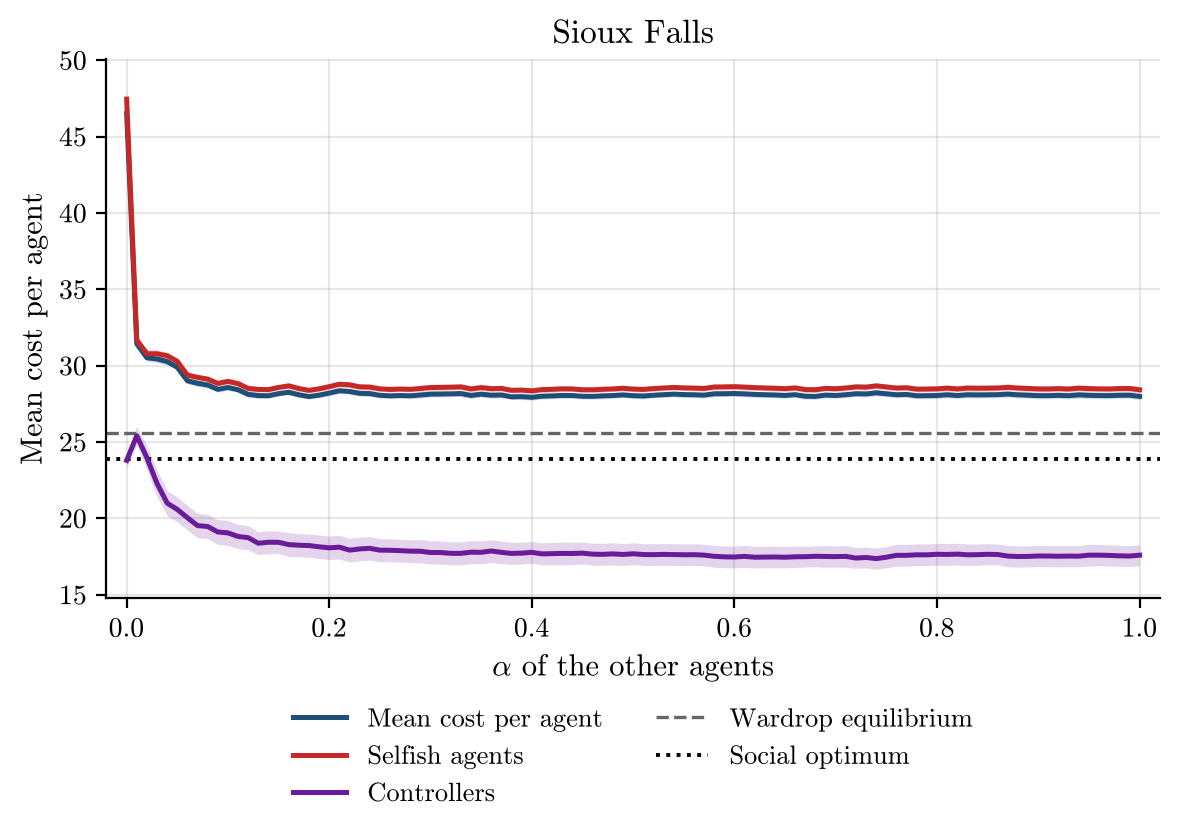

The file beside this chart, header and first rows:
alpha, runs, incomplete_runs, mean_cost_per_agent, mean_cost_per_agent_ci95, selfish_agent_cost, selfish_agent_cost_ci95, controller_cost, controller_cost_ci95, wardrop_per_agent, optimum_per_agent
0.0, 100, 0, 46.51, 0.6787, 47.45, 0.7103, 23.8, 0.4807, 25.62, 23.89
0.01, 100, 0, 31.43, 0.2313, 31.68, 0.2456, 25.41, 0.6003, 25.62, 23.89
0.02, 100, 0, 30.52, 0.224, 30.79, 0.2381, 23.97, 0.7733, 25.62, 23.89
0.03, 100, 0, 30.44, 0.2439, 30.78, 0.2641, 22.29, 0.8892, 25.62, 23.89
0.04, 100, 0, 30.27, 0.2055, 30.65, 0.221, 21.0, 0.8251, 25.62, 23.89
0.05, 100, 0, 29.9, 0.1969, 30.28, 0.2077, 20.59, 0.8165, 25.62, 23.89
0.06, 100, 0, 29.01, 0.1919, 29.38, 0.2014, 20.05, 0.8065, 25.62, 23.89
0.07, 100, 0, 28.84, 0.2061, 29.23, 0.2145, 19.53, 0.793, 25.62, 23.89
0.08, 100, 0, 28.73, 0.1992, 29.12, 0.206, 19.47, 0.7909, 25.62, 23.89
0.09, 100, 0, 28.45, 0.1854, 28.84, 0.1956, 19.11, 0.8065, 25.62, 23.89
0.1, 100, 0, 28.57, 0.1703, 28.97, 0.1829, 19.05, 0.8189, 25.62, 23.89
0.11, 100, 0, 28.42, 0.184, 28.82, 0.1966, 18.82, 0.7955, 25.62, 23.89
0.12, 100, 0, 28.12, 0.1859, 28.51, 0.1957, 18.74, 0.7904, 25.62, 23.89
0.13, 100, 0, 28.04, 0.1877, 28.44, 0.1974, 18.37, 0.745, 25.62, 23.89
0.14, 100, 0, 28.03, 0.1755, 28.43, 0.1853, 18.44, 0.7593, 25.62, 23.89
0.15, 100, 0, 28.17, 0.1456, 28.58, 0.1544, 18.43, 0.7282, 25.62, 23.89
0.16, 100, 0, 28.26, 0.1669, 28.68, 0.177, 18.29, 0.7772, 25.62, 23.89
0.17, 100, 0, 28.09, 0.1829, 28.5, 0.1962, 18.25, 0.7587, 25.62, 23.89
0.18, 100, 0, 27.98, 0.1648, 28.38, 0.1781, 18.22, 0.7643, 25.62, 23.89
0.19, 100, 0, 28.07, 0.1692, 28.49, 0.1812, 18.14, 0.7658, 25.62, 23.89
0.2, 100, 0, 28.21, 0.1788, 28.63, 0.1891, 18.07, 0.7695, 25.62, 23.89
0.21, 100, 0, 28.36, 0.1885, 28.78, 0.1994, 18.12, 0.7753, 25.62, 23.89
0.22, 100, 0, 28.31, 0.1823, 28.74, 0.1914, 17.92, 0.7706, 25.62, 23.89
0.23, 100, 0, 28.19, 0.1932, 28.61, 0.2021, 18.0, 0.7727, 25.62, 23.89
0.24, 100, 0, 28.17, 0.1977, 28.6, 0.2074, 18.04, 0.7654, 25.62, 23.89
0.25, 100, 0, 28.06, 0.184, 28.48, 0.1925, 17.92, 0.7637, 25.62, 23.89
0.26, 100, 0, 28.02, 0.1811, 28.45, 0.1884, 17.91, 0.7478, 25.62, 23.89
0.27, 100, 0, 28.05, 0.1695, 28.47, 0.1759, 17.89, 0.7478, 25.62, 23.89
0.28, 100, 0, 28.03, 0.1804, 28.45, 0.188, 17.86, 0.7463, 25.62, 23.89
0.29, 100, 0, 28.08, 0.2031, 28.5, 0.2137, 17.85, 0.7596, 25.62, 23.89
0.3, 100, 0, 28.14, 0.1997, 28.57, 0.2117, 17.77, 0.7663, 25.62, 23.89
0.31, 100, 0, 28.15, 0.2034, 28.58, 0.2157, 17.77, 0.7566, 25.62, 23.89
0.32, 100, 0, 28.15, 0.192, 28.59, 0.2046, 17.71, 0.758, 25.62, 23.89
0.33, 100, 0, 28.17, 0.195, 28.61, 0.2052, 17.71, 0.7568, 25.62, 23.89
0.34, 100, 0, 28.05, 0.2093, 28.48, 0.2202, 17.79, 0.7504, 25.62, 23.89
0.35, 100, 0, 28.13, 0.1992, 28.57, 0.2085, 17.78, 0.7484, 25.62, 23.89
0.36, 100, 0, 28.07, 0.2032, 28.49, 0.2106, 17.87, 0.7372, 25.62, 23.89
0.37, 100, 0, 28.08, 0.1912, 28.51, 0.2011, 17.78, 0.7368, 25.62, 23.89
0.38, 100, 0, 27.96, 0.1766, 28.39, 0.1852, 17.71, 0.7254, 25.62, 23.89
0.39, 100, 0, 27.97, 0.1871, 28.4, 0.195, 17.73, 0.7113, 25.62, 23.89
0.4, 100, 0, 27.93, 0.1852, 28.35, 0.1941, 17.78, 0.7171, 25.62, 23.89
0.41, 100, 0, 28, 0.1936, 28.43, 0.2038, 17.68, 0.7256, 25.62, 23.89
0.42, 100, 0, 28.02, 0.1949, 28.45, 0.2054, 17.69, 0.7327, 25.62, 23.89
0.43, 100, 0, 28.05, 0.193, 28.48, 0.2047, 17.71, 0.7426, 25.62, 23.89
0.44, 100, 0, 28.04, 0.1769, 28.47, 0.1841, 17.7, 0.7283, 25.62, 23.89
0.45, 100, 0, 28, 0.1793, 28.42, 0.1869, 17.73, 0.7207, 25.62, 23.89
0.46, 100, 0, 27.99, 0.1765, 28.42, 0.1841, 17.66, 0.7166, 25.62, 23.89
0.47, 100, 0, 28.02, 0.1909, 28.45, 0.1981, 17.64, 0.7187, 25.62, 23.89
0.48, 100, 0, 28.04, 0.1781, 28.47, 0.1859, 17.68, 0.7257, 25.62, 23.89
0.49, 100, 0, 28.09, 0.1839, 28.52, 0.1921, 17.64, 0.7201, 25.62, 23.89
0.5, 100, 0, 28.04, 0.1789, 28.47, 0.1865, 17.68, 0.7146, 25.62, 23.89
0.51, 100, 0, 28.01, 0.1915, 28.45, 0.2, 17.64, 0.717, 25.62, 23.89
0.52, 100, 0, 28.06, 0.1834, 28.5, 0.1906, 17.63, 0.7195, 25.62, 23.89
0.53, 100, 0, 28.1, 0.1892, 28.54, 0.1962, 17.64, 0.7178, 25.62, 23.89
0.54, 100, 0, 28.14, 0.1799, 28.58, 0.1861, 17.63, 0.7145, 25.62, 23.89
0.55, 100, 0, 28.11, 0.1826, 28.54, 0.1891, 17.62, 0.7141, 25.62, 23.89
0.56, 100, 0, 28.09, 0.1893, 28.53, 0.1958, 17.62, 0.7117, 25.62, 23.89
0.57, 100, 0, 28.07, 0.1917, 28.51, 0.1969, 17.6, 0.7128, 25.62, 23.89
0.58, 100, 0, 28.16, 0.1886, 28.6, 0.1967, 17.52, 0.7125, 25.62, 23.89
0.59, 100, 0, 28.16, 0.194, 28.61, 0.2026, 17.48, 0.7121, 25.62, 23.89
... 41 more rows
